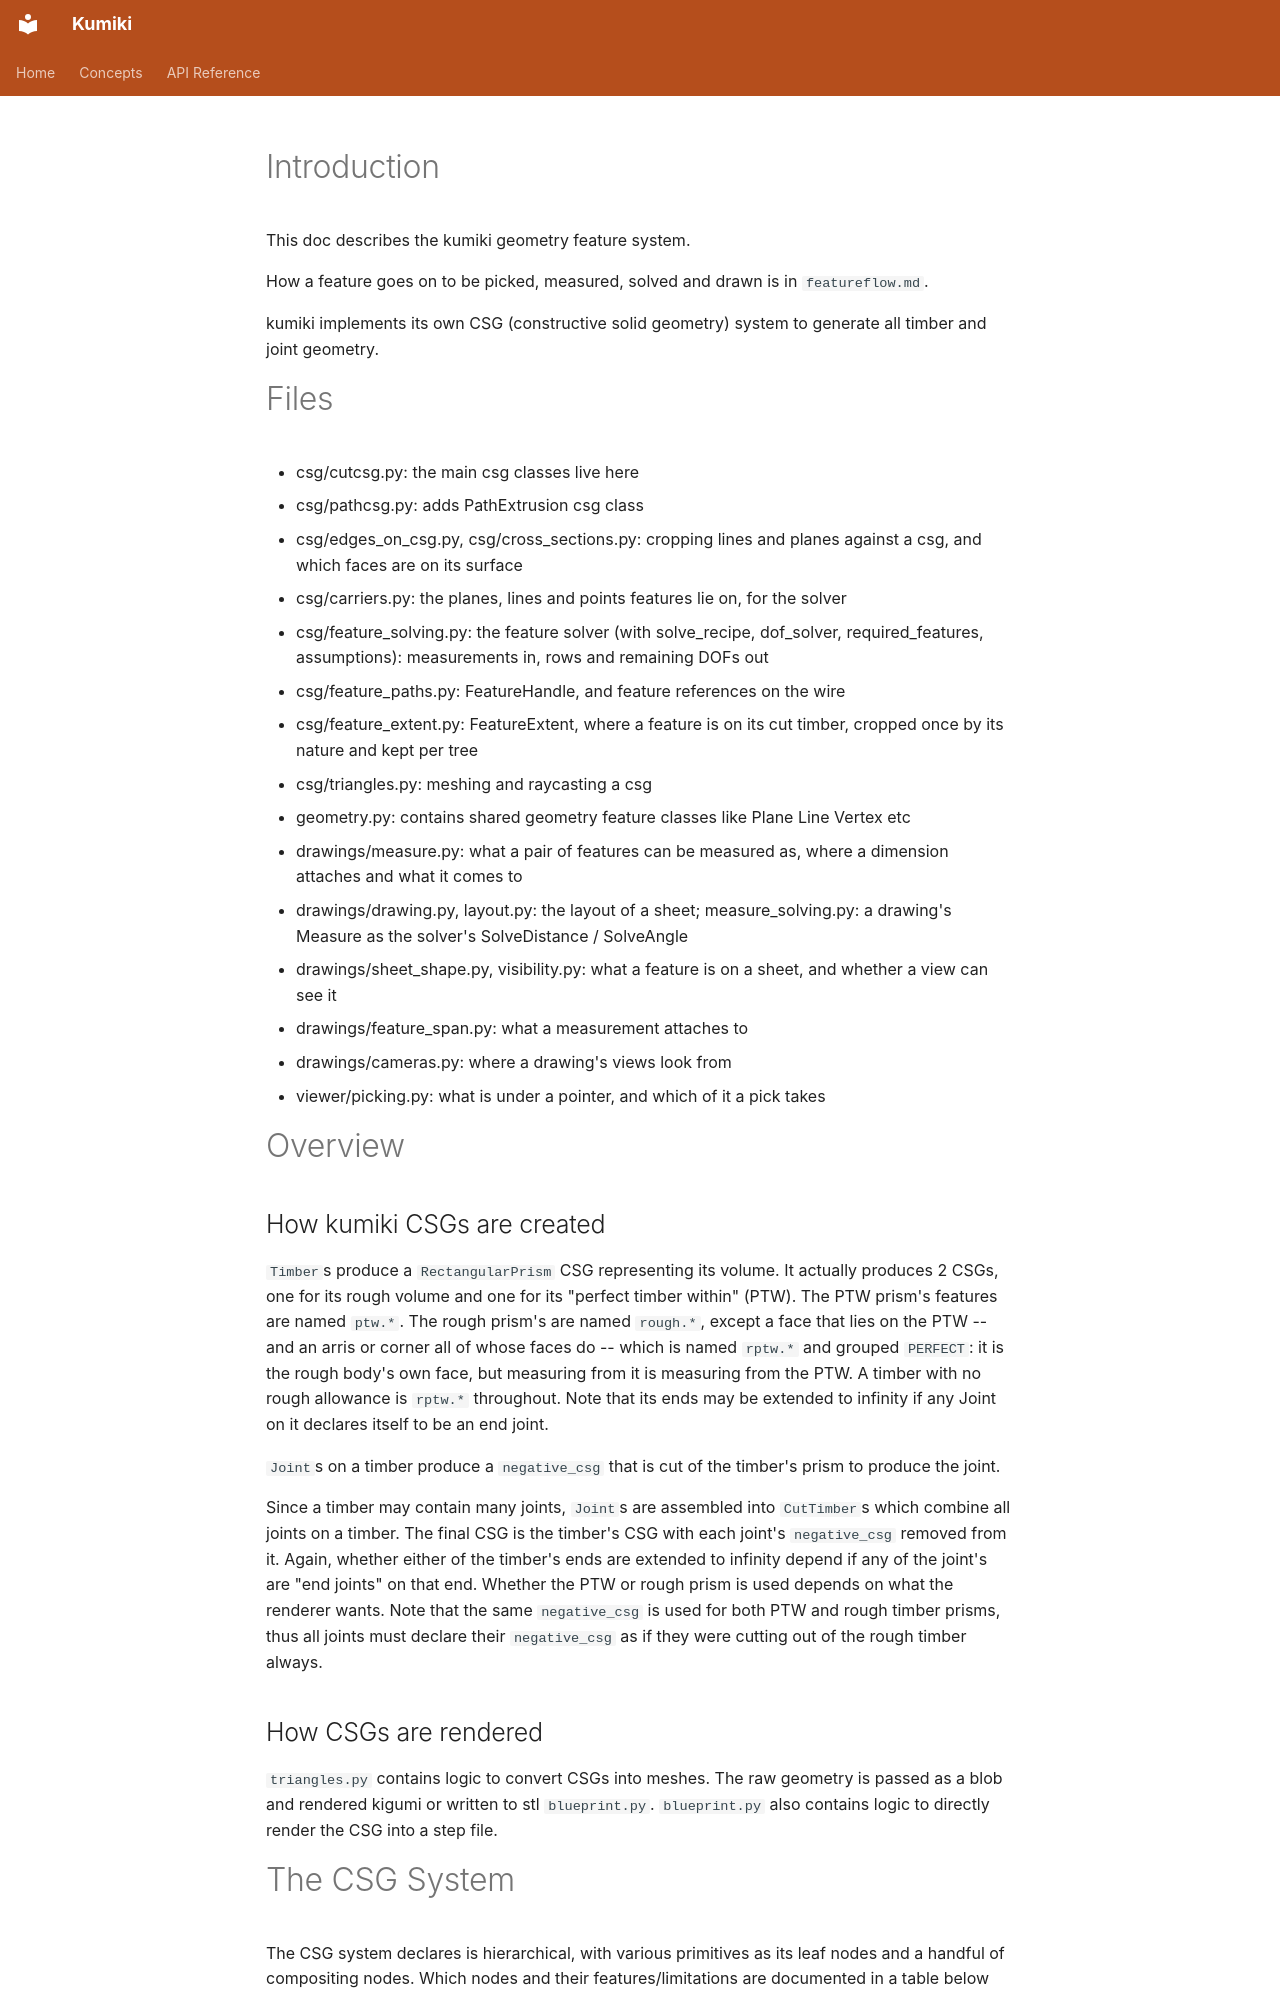

repository: minimapletinytools/kumiki · page: internal/featuresystem/index.html · generator: mkdocs

<!-- 🧑🧑🧑🧑🤖🤖 -->
# Introduction
This doc describes the kumiki geometry feature system.

How a feature goes on to be picked, measured, solved and drawn is in `featureflow.md`.

kumiki implements its own CSG (constructive solid geometry) system to generate all timber and joint geometry. 

# Files

- csg/cutcsg.py: the main csg classes live here
- csg/pathcsg.py: adds PathExtrusion csg class
- csg/edges_on_csg.py, csg/cross_sections.py: cropping lines and planes against a csg, and which faces are on its surface
- csg/carriers.py: the planes, lines and points features lie on, for the solver
- csg/feature_solving.py: the feature solver (with solve_recipe, dof_solver, required_features, assumptions): measurements in, rows and remaining DOFs out
- csg/feature_paths.py: FeatureHandle, and feature references on the wire
- csg/feature_extent.py: FeatureExtent, where a feature is on its cut timber, cropped once by its nature and kept per tree
- csg/triangles.py: meshing and raycasting a csg
- geometry.py: contains shared geometry feature classes like Plane Line Vertex etc
- drawings/measure.py: what a pair of features can be measured as, where a dimension attaches and what it comes to
- drawings/drawing.py, layout.py: the layout of a sheet; measure_solving.py: a drawing's Measure as the solver's SolveDistance / SolveAngle
- drawings/sheet_shape.py, visibility.py: what a feature is on a sheet, and whether a view can see it
- drawings/feature_span.py: what a measurement attaches to
- drawings/cameras.py: where a drawing's views look from
- viewer/picking.py: what is under a pointer, and which of it a pick takes

# Overview

## How kumiki CSGs are created 

`Timber`s produce a `RectangularPrism` CSG representing its volume. It actually produces 2 CSGs, one for its rough volume and one for its "perfect timber within" (PTW). The PTW prism's features are named `ptw.*`. The rough prism's are named `rough.*`, except a face that lies on the PTW -- and an arris or corner all of whose faces do -- which is named `rptw.*` and grouped `PERFECT`: it is the rough body's own face, but measuring from it is measuring from the PTW. A timber with no rough allowance is `rptw.*` throughout. Note that its ends may be extended to infinity if any Joint on it declares itself to be an end joint.

`Joint`s on a timber produce a `negative_csg` that is cut of the timber's prism to produce the joint.

Since a timber may contain many joints, `Joint`s are assembled into `CutTimber`s which combine all joints on a timber. The final CSG is the timber's CSG with each joint's `negative_csg` removed from it. 
Again, whether either of the timber's ends are extended to infinity depend if any of the joint's are "end joints" on that end. Whether the PTW or rough prism is used depends on what the renderer wants. Note that the same `negative_csg` is used for both PTW and rough timber prisms, thus all joints must declare their `negative_csg` as if they were cutting out of the rough timber always.

## How CSGs are rendered

`triangles.py` contains logic to convert CSGs into meshes. The raw geometry is passed as a blob and rendered kigumi or written to stl `blueprint.py`. `blueprint.py` also contains logic to directly render the CSG into a step file.

# The CSG System

The CSG system declares is hierarchical, with various primitives as its leaf nodes and a handful of compositing nodes. Which nodes and their features/limitations are documented in a table below
